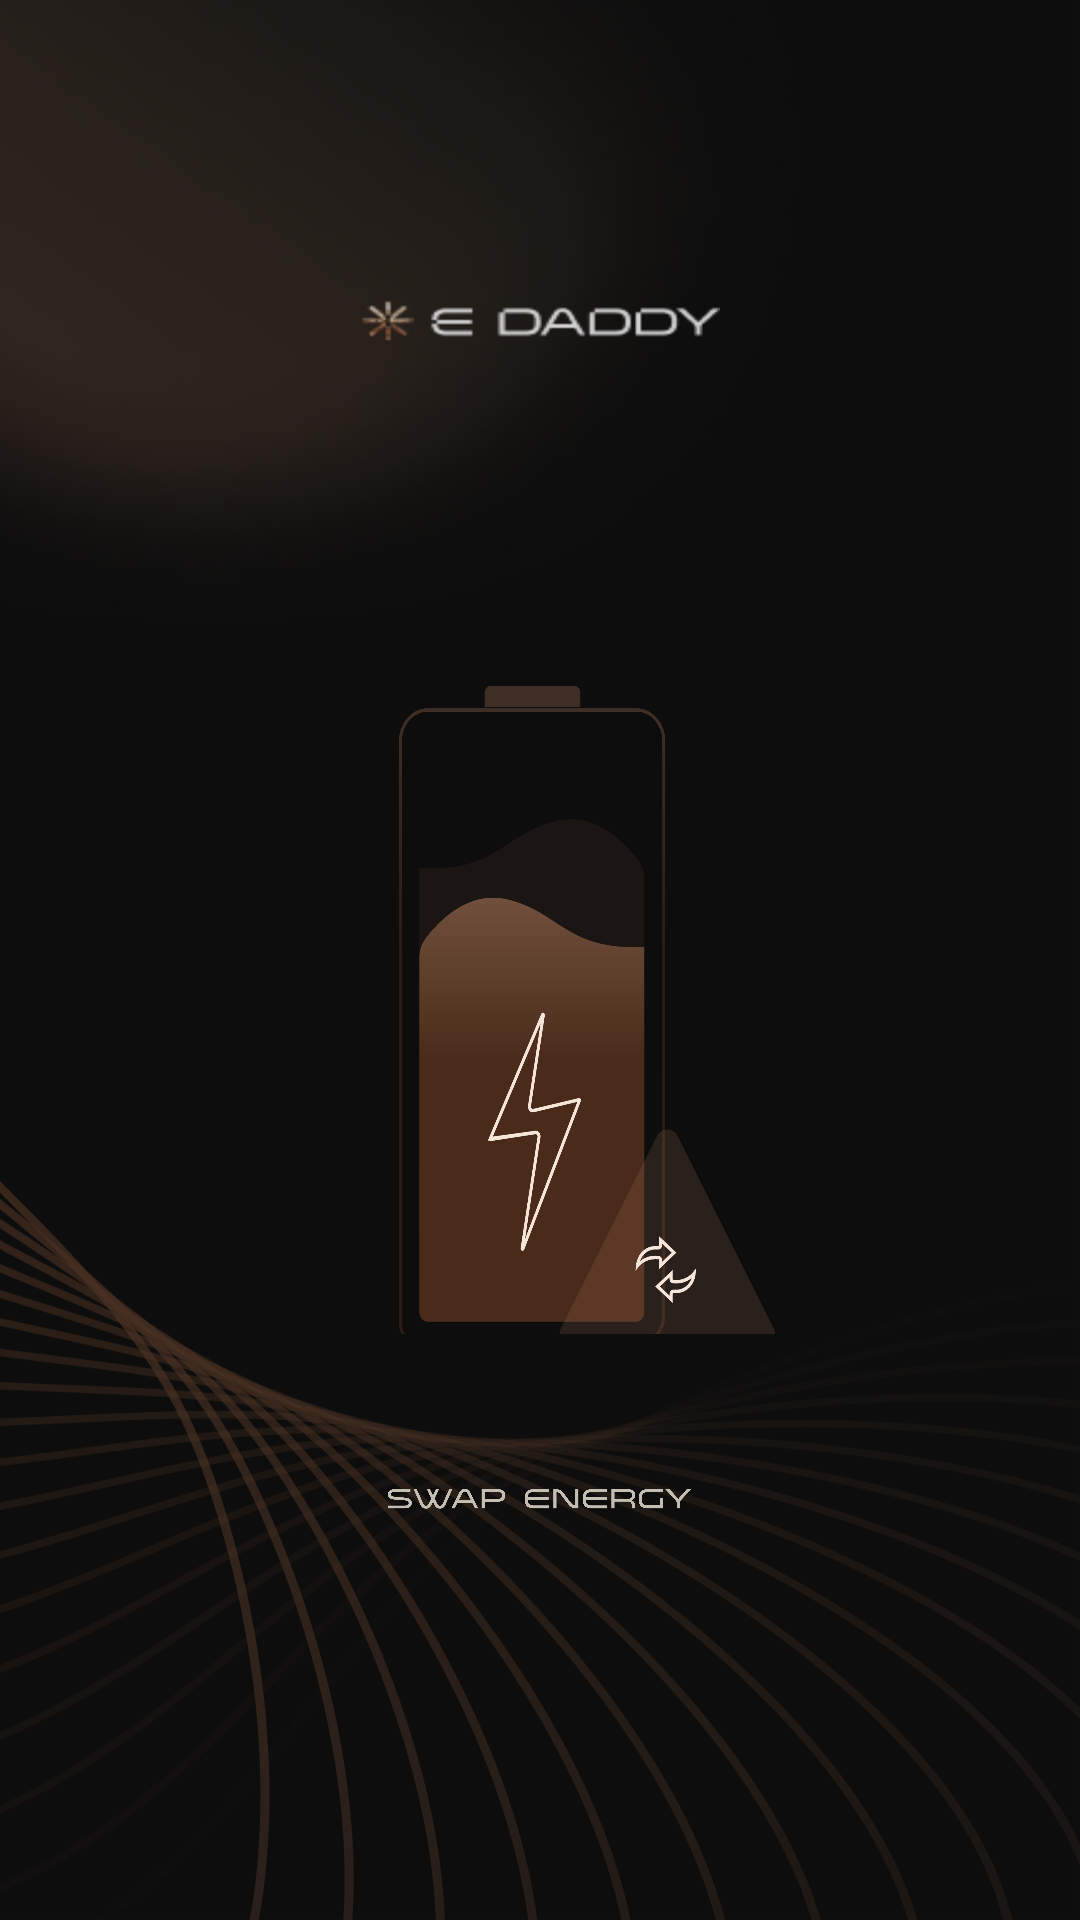

Produce the Android XML layout that renders to this screen, including the resource entries it uses.
<!-- AndroidManifest.xml: activity theme Theme.MyApplication2 -->
<!-- res/layout/activity_splash.xml -->
<RelativeLayout xmlns:android="http://schemas.android.com/apk/res/android"
    android:layout_width="match_parent"
    android:layout_height="match_parent"

    android:background="@drawable/splach_back"
    android:fitsSystemWindows="true">

    <LinearLayout
        android:id="@+id/h"
        android:layout_width="match_parent"
        android:orientation="vertical"
        android:layout_marginTop="100dp"
        android:layout_gravity="center"
        android:gravity="center"
        android:layout_height="wrap_content">
        <ImageView
            android:layout_width="120dp"
            android:layout_height="wrap_content"
            android:layout_gravity="center"
            android:gravity="center"
            android:scaleType="fitXY"
            android:src="@drawable/splach_heder" />
    </LinearLayout>

    <LinearLayout
        android:id="@+id/he"
        android:layout_width="match_parent"
        android:layout_height="wrap_content"
        android:layout_below="@+id/h"
        android:layout_gravity="center"
        android:layout_marginRight="10dp"
        android:gravity="center"
        android:layout_marginTop="100dp"
        android:orientation="vertical">


        <ImageView
            android:layout_width="200dp"
            android:layout_height="230dp"
            android:layout_gravity="center"

            android:gravity="center"
            android:scaleType="fitXY"
            android:src="@drawable/splachframe" />
    </LinearLayout>
    <LinearLayout
        android:id="@+id/hea"
        android:layout_below="@+id/he"
        android:layout_width="match_parent"
        android:layout_height="wrap_content"
        android:layout_gravity="center"
        android:layout_marginTop="1dp"
        android:gravity="center"
        android:orientation="vertical">

        <ImageView
            android:layout_width="wrap_content"
            android:layout_height="wrap_content"

            android:scaleType="fitXY"
            android:src="@drawable/splash_name" />

    </LinearLayout>






    <TextView
        android:layout_width="match_parent"
        android:textSize="12sp"
        android:gravity="center"
        android:visibility="gone"
        android:layout_alignParentBottom="true"
        android:text="@string/app_version"
        android:fontFamily="@font/ibm_regular"
        android:textColor="@color/black"
        android:layout_height="wrap_content"
        ></TextView>
</RelativeLayout>
<!-- resources referenced by this layout -->
<resources>
  <color name="black">#FF000000</color>
  <!-- drawable splach_back: png bitmap (drawable-hdpi, 571515 bytes) -->
  <!-- drawable splach_heder: png bitmap (drawable-hdpi, 2351 bytes) -->
  <!-- drawable splachframe: vector/xml drawable (drawable-v24, 9558 chars, omitted) -->
  <!-- drawable splash_name: vector/xml drawable (drawable, 2828 chars, omitted) -->
  <string name="app_version">v1.1</string>
  <style name="Theme.MyApplication2" parent="Theme.MaterialComponents.DayNight.NoActionBar">
          
          <item name="colorPrimary">@color/edaddy_back</item>
          <item name="colorPrimaryVariant">@color/orange_light</item>
  
  
          <item name="colorOnPrimary">#423026</item>
  
          
          <item name="colorSecondary">@color/orange</item>
          <item name="colorSecondaryVariant">@color/orange_light</item>
          <item name="colorOnSecondary">@color/black</item>
          <item name="android:forceDarkAllowed" tools:targetApi="q">false</item>
          <item name="android:textColorHint">@color/warm_grey</item>
          
          <item name="android:windowLightStatusBar" tools:ignore="NewApi">true</item>
  
  
  
          <item name="android:statusBarColor" tools:targetApi="l">#423026</item>
          
      </style>
  <color name="edaddy_back"> #705241</color>
  <color name="orange_light">#8BC34A</color>
  <color name="orange">#6DBC45</color>
  <color name="warm_grey">#989898</color>
</resources>
